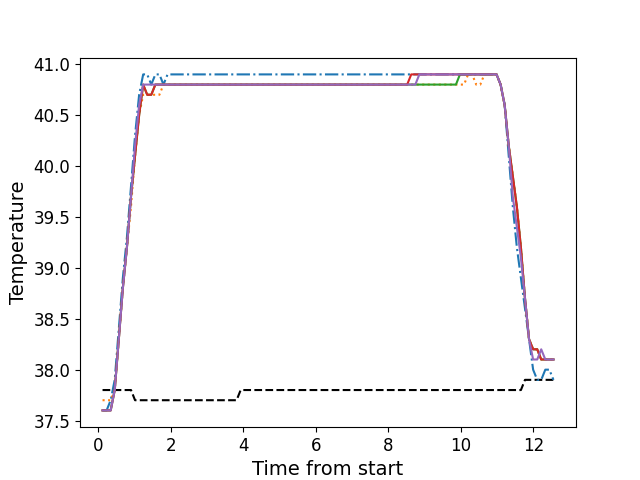

Values plotted in this chart, from the file beside it:
, times, neutral, z1, z2, z3, z4, z5
0, 0.1116, 37.8, 37.6, 37.7, 37.6, 37.6, 37.6
1, 0.2243, 37.8, 37.6, 37.7, 37.6, 37.6, 37.6
2, 0.3359, 37.8, 37.7, 37.7, 37.6, 37.6, 37.6
3, 0.4475, 37.8, 37.9, 37.8, 37.8, 37.8, 37.8
4, 0.5601, 37.8, 38.4, 38.3, 38.3, 38.3, 38.3
5, 0.6714, 37.8, 38.9, 38.8, 38.8, 38.8, 38.8
6, 0.784, 37.8, 39.3, 39.2, 39.2, 39.2, 39.2
7, 0.8966, 37.8, 39.8, 39.6, 39.7, 39.7, 39.7
8, 1.008, 37.7, 40.3, 40.1, 40.1, 40.1, 40.2
9, 1.121, 37.7, 40.7, 40.5, 40.5, 40.5, 40.6
10, 1.233, 37.7, 40.9, 40.7, 40.8, 40.8, 40.8
11, 1.344, 37.7, 40.9, 40.7, 40.7, 40.7, 40.8
12, 1.456, 37.7, 40.8, 40.7, 40.7, 40.7, 40.8
13, 1.569, 37.7, 40.9, 40.7, 40.8, 40.8, 40.8
14, 1.68, 37.7, 40.9, 40.7, 40.8, 40.8, 40.8
15, 1.793, 37.7, 40.8, 40.8, 40.8, 40.8, 40.8
16, 1.905, 37.7, 40.9, 40.8, 40.8, 40.8, 40.8
17, 2.017, 37.7, 40.9, 40.8, 40.8, 40.8, 40.8
18, 2.129, 37.7, 40.9, 40.8, 40.8, 40.8, 40.8
19, 2.242, 37.7, 40.9, 40.8, 40.8, 40.8, 40.8
20, 2.353, 37.7, 40.9, 40.8, 40.8, 40.8, 40.8
21, 2.465, 37.7, 40.9, 40.8, 40.8, 40.8, 40.8
22, 2.577, 37.7, 40.9, 40.8, 40.8, 40.8, 40.8
23, 2.689, 37.7, 40.9, 40.8, 40.8, 40.8, 40.8
24, 2.802, 37.7, 40.9, 40.8, 40.8, 40.8, 40.8
25, 2.913, 37.7, 40.9, 40.8, 40.8, 40.8, 40.8
26, 3.025, 37.7, 40.9, 40.8, 40.8, 40.8, 40.8
27, 3.138, 37.7, 40.9, 40.8, 40.8, 40.8, 40.8
28, 3.25, 37.7, 40.9, 40.8, 40.8, 40.8, 40.8
29, 3.361, 37.7, 40.9, 40.8, 40.8, 40.8, 40.8
30, 3.474, 37.7, 40.9, 40.8, 40.8, 40.8, 40.8
31, 3.586, 37.7, 40.9, 40.8, 40.8, 40.8, 40.8
32, 3.697, 37.7, 40.9, 40.8, 40.8, 40.8, 40.8
33, 3.81, 37.7, 40.9, 40.8, 40.8, 40.8, 40.8
34, 3.922, 37.8, 40.9, 40.8, 40.8, 40.8, 40.8
35, 4.034, 37.8, 40.9, 40.8, 40.8, 40.8, 40.8
36, 4.146, 37.8, 40.9, 40.8, 40.8, 40.8, 40.8
37, 4.259, 37.8, 40.9, 40.8, 40.8, 40.8, 40.8
38, 4.37, 37.8, 40.9, 40.8, 40.8, 40.8, 40.8
39, 4.482, 37.8, 40.9, 40.8, 40.8, 40.8, 40.8
40, 4.595, 37.8, 40.9, 40.8, 40.8, 40.8, 40.8
41, 4.707, 37.8, 40.9, 40.8, 40.8, 40.8, 40.8
42, 4.818, 37.8, 40.9, 40.8, 40.8, 40.8, 40.8
43, 4.931, 37.8, 40.9, 40.8, 40.8, 40.8, 40.8
44, 5.042, 37.8, 40.9, 40.8, 40.8, 40.8, 40.8
45, 5.155, 37.8, 40.9, 40.8, 40.8, 40.8, 40.8
46, 5.267, 37.8, 40.9, 40.8, 40.8, 40.8, 40.8
47, 5.379, 37.8, 40.9, 40.8, 40.8, 40.8, 40.8
48, 5.491, 37.8, 40.9, 40.8, 40.8, 40.8, 40.8
49, 5.602, 37.8, 40.9, 40.8, 40.8, 40.8, 40.8
50, 5.714, 37.8, 40.9, 40.8, 40.8, 40.8, 40.8
51, 5.827, 37.8, 40.9, 40.8, 40.8, 40.8, 40.8
52, 5.939, 37.8, 40.9, 40.8, 40.8, 40.8, 40.8
53, 6.051, 37.8, 40.9, 40.8, 40.8, 40.8, 40.8
54, 6.163, 37.8, 40.9, 40.8, 40.8, 40.8, 40.8
55, 6.276, 37.8, 40.9, 40.8, 40.8, 40.8, 40.8
56, 6.387, 37.8, 40.9, 40.8, 40.8, 40.8, 40.8
57, 6.499, 37.8, 40.9, 40.8, 40.8, 40.8, 40.8
58, 6.611, 37.8, 40.9, 40.8, 40.8, 40.8, 40.8
59, 6.724, 37.8, 40.9, 40.8, 40.8, 40.8, 40.8
... 52 more rows
